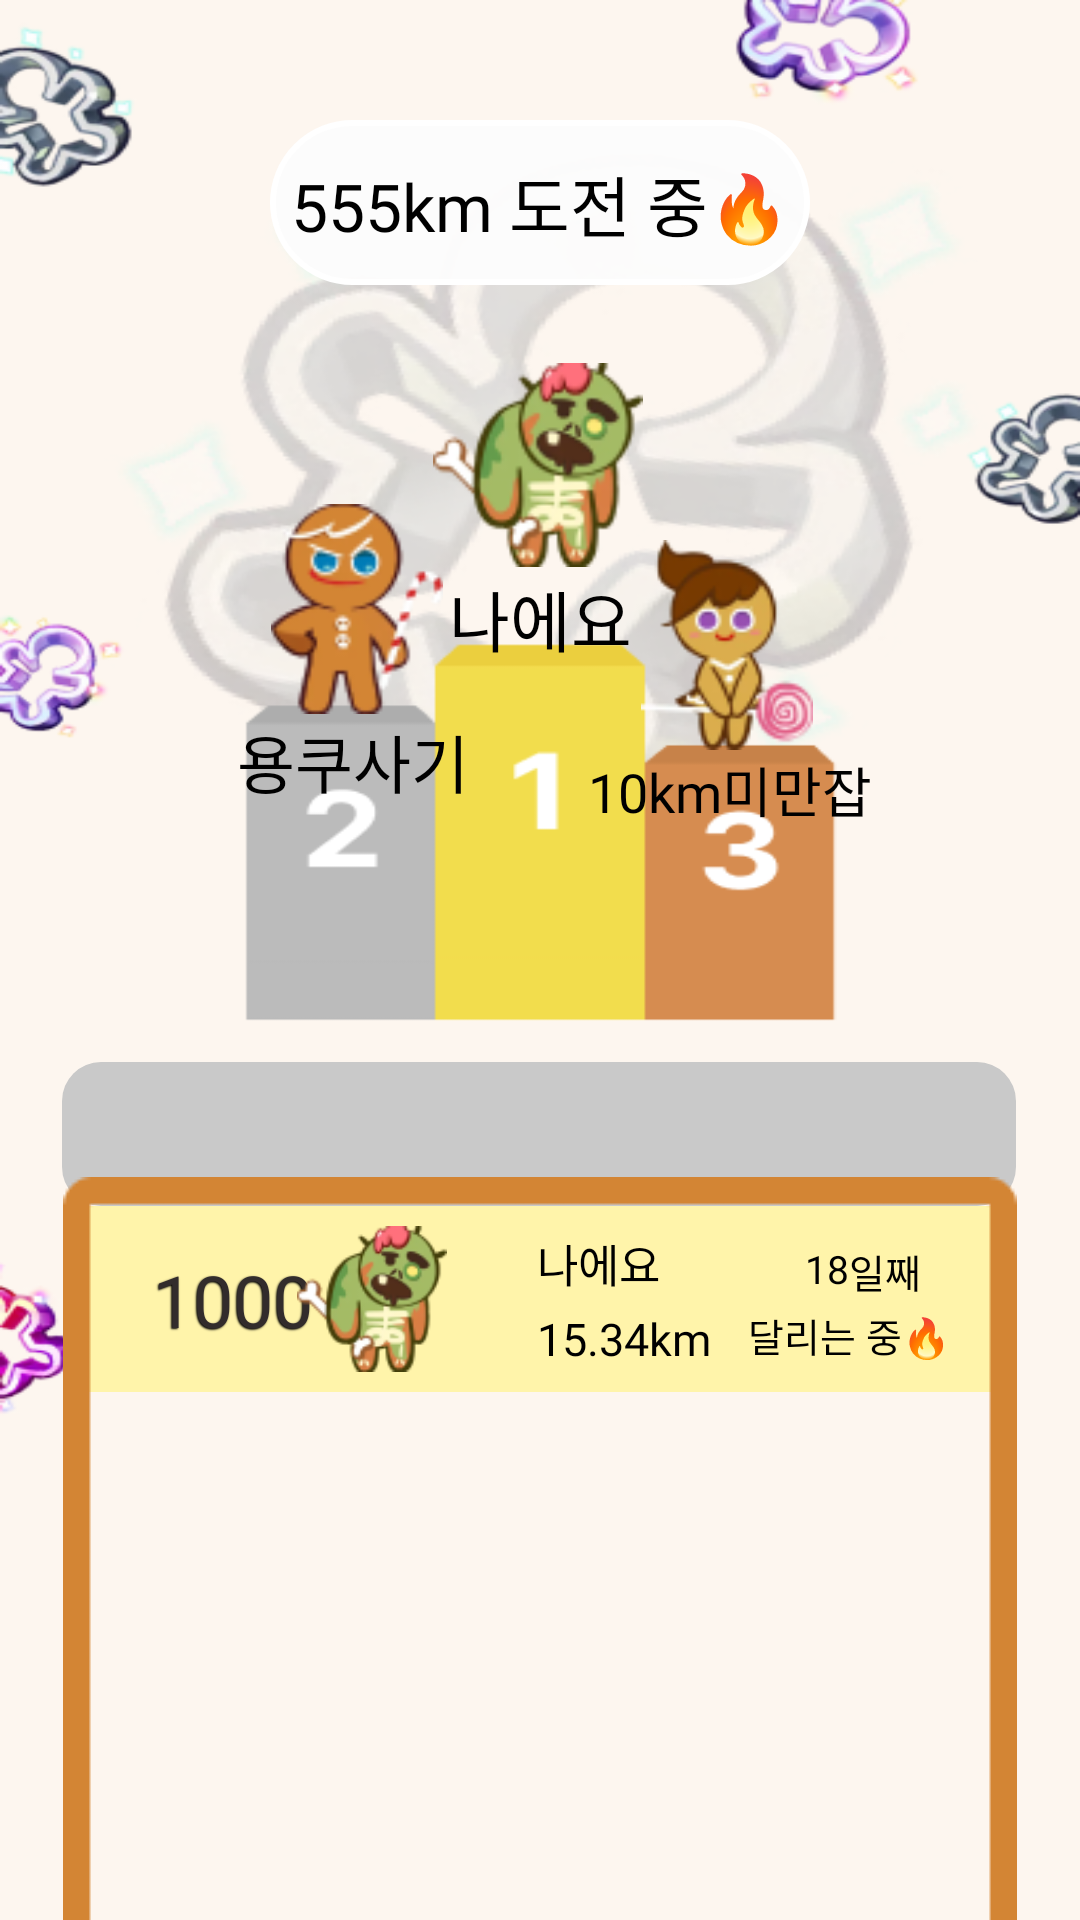

Reconstruct the res/layout file that produces this screen, plus the resources it refers to.
<!-- AndroidManifest.xml: application theme Theme.Fitness -->
<!-- res/layout/fragment_ranking.xml -->
<androidx.constraintlayout.widget.ConstraintLayout
    xmlns:android="http://schemas.android.com/apk/res/android"
    xmlns:app="http://schemas.android.com/apk/res-auto"
    xmlns:tools="http://schemas.android.com/tools"
    android:layout_width="match_parent"
    android:layout_height="match_parent"
    android:background="@drawable/ranking_backround">

    

    
    <ImageView
        android:id="@+id/first"
        android:layout_width="70dp"
        android:layout_height="70dp"
        android:layout_marginTop="120dp"
        android:src="@drawable/zombie_cookie"
        app:layout_constraintEnd_toEndOf="parent"
        app:layout_constraintHorizontal_bias="0.498"
        app:layout_constraintStart_toStartOf="parent"
        app:layout_constraintTop_toTopOf="parent" />

    <ImageView
        android:id="@+id/second"
        android:layout_width="70dp"
        android:layout_height="70dp"
        android:layout_marginTop="168dp"
        android:src="@drawable/brave_cookie"
        app:layout_constraintEnd_toEndOf="parent"
        app:layout_constraintHorizontal_bias="0.29"
        app:layout_constraintStart_toStartOf="parent"
        app:layout_constraintTop_toTopOf="parent" />

    <ImageView
        android:id="@+id/third"
        android:layout_width="70dp"
        android:layout_height="70dp"
        android:layout_marginTop="180dp"
        android:src="@drawable/myeongrang_cookie"
        app:layout_constraintEnd_toEndOf="parent"
        app:layout_constraintHorizontal_bias="0.715"
        app:layout_constraintStart_toStartOf="parent"
        app:layout_constraintTop_toTopOf="parent" />

    


    <com.google.android.material.tabs.TabLayout
        android:id="@+id/tabLayout"
        android:layout_width="318dp"
        android:layout_height="wrap_content"
        android:layout_marginTop="164dp"
        android:background="@drawable/tablayout_background"
        app:tabIndicatorHeight="0dp"
        app:layout_constraintEnd_toEndOf="parent"
        app:layout_constraintHorizontal_bias="0.494"
        app:layout_constraintStart_toStartOf="parent"
        app:layout_constraintTop_toBottomOf="@id/first"
        app:tabBackground="@drawable/tab_background"
        app:tabGravity="fill"
        app:tabMode="fixed" />

    <androidx.viewpager2.widget.ViewPager2
        android:id="@+id/viewPager"
        android:layout_width="317dp"
        android:layout_height="197dp"
        android:layout_marginTop="62dp"
        app:layout_constraintEnd_toEndOf="parent"
        app:layout_constraintStart_toStartOf="parent"
        app:layout_constraintTop_toBottomOf="@id/tabLayout">

    </androidx.viewpager2.widget.ViewPager2>

    <TextView
        android:id="@+id/first_name"
        android:layout_width="wrap_content"
        android:layout_height="wrap_content"
        android:fontFamily="@font/cookierun_regular"
        android:text="나에요"
        android:textColor="@color/black"
        android:textSize="22sp"
        app:layout_constraintEnd_toEndOf="parent"
        app:layout_constraintStart_toStartOf="parent"
        app:layout_constraintTop_toBottomOf="@+id/first" />

    <TextView
        android:id="@+id/second_name"
        android:layout_width="wrap_content"
        android:layout_height="wrap_content"
        android:fontFamily="@font/cookierun_regular"
        android:text="용쿠사기"
        android:textColor="@color/black"
        android:textSize="21sp"
        app:layout_constraintEnd_toEndOf="parent"
        app:layout_constraintHorizontal_bias="0.28"
        app:layout_constraintStart_toStartOf="parent"
        app:layout_constraintTop_toBottomOf="@+id/second" />

    <TextView
        android:id="@+id/third_name"
        android:layout_width="wrap_content"
        android:layout_height="wrap_content"
        android:fontFamily="@font/cookierun_regular"
        android:text="10km미만잡"
        android:textColor="@color/black"
        android:textSize="18sp"
        app:layout_constraintEnd_toEndOf="parent"
        app:layout_constraintHorizontal_bias="0.739"
        app:layout_constraintStart_toStartOf="parent"
        app:layout_constraintTop_toBottomOf="@+id/third" />

    
    <FrameLayout
        android:layout_width="match_parent"
        android:layout_height="62dp"
        android:layout_gravity="center_horizontal"
        app:layout_constraintBottom_toTopOf="@+id/viewPager">

        
        <androidx.constraintlayout.widget.ConstraintLayout
            android:layout_width="318dp"
            android:layout_height="62dp"
            android:layout_gravity="center_horizontal"
            android:background="#FFF4AA">

            <TextView
                android:id="@+id/rank"
                android:layout_width="wrap_content"
                android:layout_height="wrap_content"
                android:layout_marginStart="30dp"
                android:layout_marginTop="15dp"
                android:fontFamily="@font/cookierun_regular"
                android:gravity="center"
                android:shadowColor="@color/black"
                android:shadowDx="-1"
                android:shadowDy="1"
                android:shadowRadius="1"
                android:text="1000"
                android:textColor="#322C2C"
                android:textSize="24sp"
                app:layout_constraintStart_toStartOf="parent"
                app:layout_constraintTop_toTopOf="parent" />

            <ImageView
                android:id="@+id/rank_image"
                android:layout_width="50dp"
                android:layout_height="50dp"
                android:layout_marginTop="6dp"
                android:layout_marginEnd="190dp"
                app:layout_constraintEnd_toEndOf="parent"
                app:layout_constraintTop_toTopOf="parent"
                app:srcCompat="@drawable/zombie_cookie" />

            <TextView
                android:id="@+id/ranker_name"
                android:layout_width="wrap_content"
                android:layout_height="wrap_content"
                android:layout_marginStart="30dp"
                android:layout_marginTop="8dp"
                android:fontFamily="@font/cookierun_bold"
                android:text="나에요"
                android:textColor="@color/black"
                android:textSize="15sp"
                app:layout_constraintStart_toEndOf="@+id/rank_image"
                app:layout_constraintTop_toTopOf="parent" />

            <TextView
                android:id="@+id/ranker_distance"
                android:layout_width="wrap_content"
                android:layout_height="wrap_content"
                android:layout_marginStart="30dp"
                android:layout_marginTop="4dp"
                android:fontFamily="@font/cookierun_regular"
                android:text="15.34km"
                android:textColor="@color/black"
                android:textSize="15sp"
                app:layout_constraintStart_toEndOf="@+id/rank_image"
                app:layout_constraintTop_toBottomOf="@+id/ranker_name" />

            <TextView
                android:id="@+id/ranker_success"
                android:layout_width="wrap_content"
                android:layout_height="wrap_content"
                android:layout_marginTop="12dp"
                android:fontFamily="@font/cookierun_regular"
                android:gravity="end"
                android:text="18"
                android:textColor="@color/black"
                android:textSize="13sp"
                app:layout_constraintEnd_toStartOf="@+id/ranking_days"
                app:layout_constraintTop_toTopOf="parent" />

            <TextView
                android:id="@+id/ranking_days"
                android:layout_width="wrap_content"
                android:layout_height="wrap_content"
                android:layout_marginTop="12dp"
                android:layout_marginEnd="32dp"
                android:fontFamily="@font/cookierun_regular"
                android:text="일째"
                android:textColor="@color/black"
                android:textSize="13sp"
                app:layout_constraintEnd_toEndOf="parent"
                app:layout_constraintTop_toTopOf="parent" />

            <TextView
                android:id="@+id/ranking_running"
                android:layout_width="wrap_content"
                android:layout_height="wrap_content"
                android:layout_marginTop="4dp"
                android:layout_marginEnd="22dp"
                android:fontFamily="@font/cookierun_regular"
                android:text="달리는 중🔥"
                android:textColor="@color/black"
                android:textSize="13sp"
                app:layout_constraintEnd_toEndOf="parent"
                app:layout_constraintTop_toBottomOf="@+id/ranker_success" />
        </androidx.constraintlayout.widget.ConstraintLayout>
    </FrameLayout>

    <ImageView
        android:id="@+id/imageView"
        android:layout_width="318dp"
        android:layout_height="279dp"
        android:layout_marginTop="-10dp"
        app:layout_constraintEnd_toEndOf="parent"
        app:layout_constraintStart_toStartOf="parent"
        app:layout_constraintTop_toBottomOf="@+id/tabLayout"
        app:srcCompat="@drawable/ranking_frame2" />

    <View
        android:id="@+id/view"
        android:layout_width="180dp"
        android:layout_height="55dp"
        android:layout_marginTop="40dp"
        android:background="@drawable/google_background"
        android:foregroundGravity="center_horizontal"
        android:visibility="visible"
        app:layout_constraintEnd_toEndOf="parent"
        app:layout_constraintHorizontal_bias="0.5"
        app:layout_constraintStart_toStartOf="parent"
        app:layout_constraintTop_toTopOf="parent" />

    <TextView
        android:id="@+id/textView2"
        android:layout_width="wrap_content"
        android:layout_height="wrap_content"
        android:text="555km 도전 중🔥"
        android:fontFamily="@font/cookierun_regular"
        android:textColor="@color/black"
        android:textSize="22sp"
        android:gravity="center_horizontal"
        android:visibility="visible"
        app:layout_constraintBottom_toBottomOf="@+id/view"
        app:layout_constraintEnd_toEndOf="@+id/view"
        app:layout_constraintStart_toStartOf="@+id/view"
        app:layout_constraintTop_toTopOf="@+id/view" />

</androidx.constraintlayout.widget.ConstraintLayout>
<!-- resources referenced by this layout -->
<resources>
  <color name="black">#FF000000</color>
  <!-- drawable brave_cookie: png bitmap (drawable, 6435 bytes) -->
  <!-- drawable google_background (drawable) -->
  <shape xmlns:android="http://schemas.android.com/apk/res/android">
      <solid android:color="@color/ranking_gray" />
      <corners android:radius="40dp"/>
      <stroke android:color="@color/white" android:width="2dp"/> 
  </shape>
  <!-- drawable myeongrang_cookie: png bitmap (drawable, 7128 bytes) -->
  <!-- drawable ranking_backround: png bitmap (drawable, 136337 bytes) -->
  <!-- drawable ranking_frame2: png bitmap (drawable, 1461 bytes) -->
  <!-- drawable tab_background (drawable) -->
  <?xml version="1.0" encoding="utf-8"?>
  <selector xmlns:android="http://schemas.android.com/apk/res/android">
      
      <item android:state_selected="true">
          <shape android:shape="rectangle">
              <solid android:color="@color/cookie_brown" />
              <corners android:radius="13dp" />
          </shape>
      </item>
      
      <item>
          <shape android:shape="rectangle">
              <solid android:color="@color/tab_gray" />
              <corners android:radius="13dp" />
          </shape>
      </item>
  </selector>
  <!-- drawable tablayout_background (drawable) -->
  <shape xmlns:android="http://schemas.android.com/apk/res/android">
      <solid android:color="@color/tab_gray" />
      <corners android:radius="13dp"/> 
  </shape>
  <!-- drawable zombie_cookie: png bitmap (drawable, 8657 bytes) -->
  <style name="Theme.Fitness" parent="Theme.Material3.DayNight.NoActionBar">
          
          <item name="windowNoTitle">true</item>
          <item name="android:windowBackground">@color/white</item>
  
          <item name="colorPrimary">@color/selected_color</item>
          <item name="colorPrimaryVariant">@color/cookie_brown</item>
          <item name="colorAccent">@color/selected_color</item>
  
          
          <item name="bottomNavigationStyle">@style/CustomBottomNavigation</item>
          
      </style>
  <color name="ranking_gray">#FCFCFCFC</color>
  <color name="white">#FFFFFFFF</color>
  <color name="cookie_brown">#D38534</color>
  <color name="tab_gray">#C9C9C9</color>
  <color name="selected_color">#F4AC68</color>
  <style name="CustomBottomNavigation" parent="Widget.MaterialComponents.BottomNavigationView">
          <item name="backgroundTint">@color/cookie_background</item> 
          <item name="itemIconSize">28dp</item> 
          <item name="itemRippleColor">@color/selected_color</item> 
      </style>
  <color name="cookie_background">#F2E9E3</color>
</resources>
